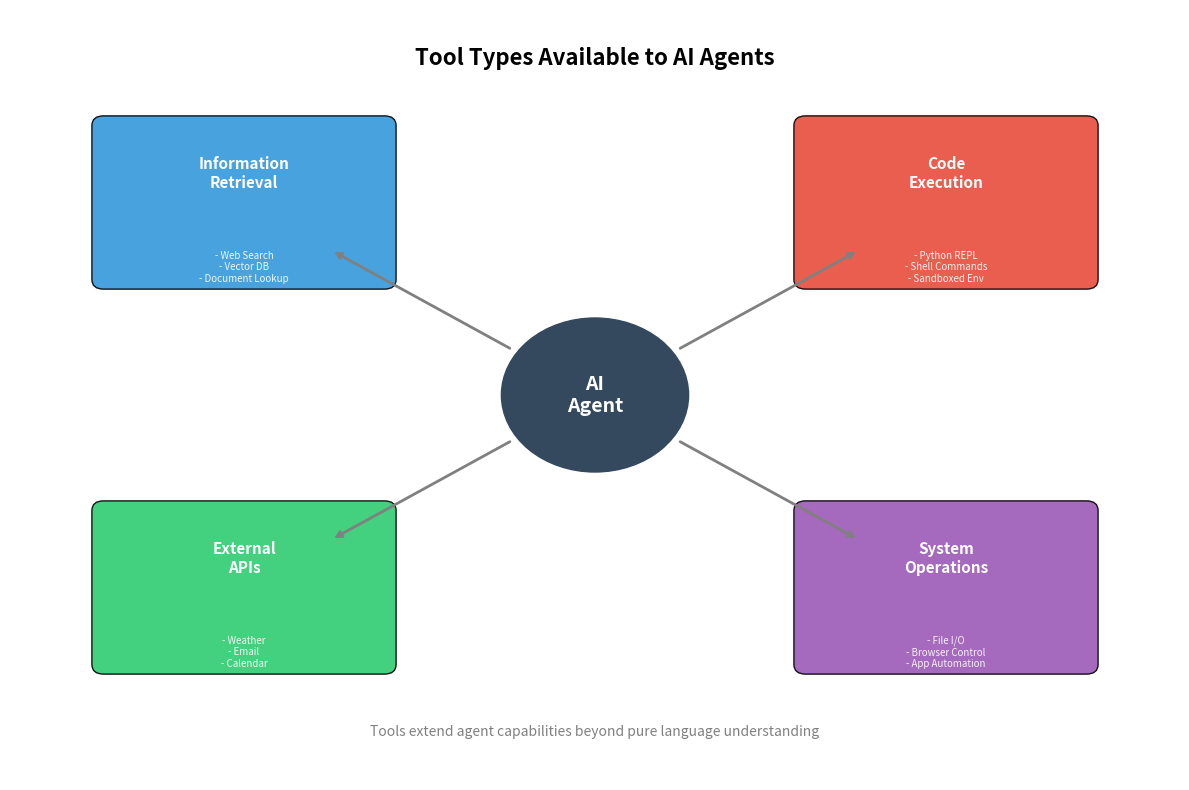

The matplotlib source for this figure:
"""
Tool Types Overview Chart
Shows the four main categories of tools available to AI agents
"""
import matplotlib.pyplot as plt
import matplotlib.patches as mpatches
import numpy as np

# Set up the figure
fig, ax = plt.subplots(figsize=(12, 8))
ax.set_xlim(0, 10)
ax.set_ylim(0, 8)
ax.axis('off')

# Define colors
colors = {
    'retrieval': '#3498db',
    'code': '#e74c3c',
    'api': '#2ecc71',
    'system': '#9b59b6',
    'center': '#34495e'
}

# Center circle - Agent
center = plt.Circle((5, 4), 0.8, color=colors['center'], zorder=3)
ax.add_patch(center)
ax.text(5, 4, 'AI\nAgent', ha='center', va='center', fontsize=14,
        fontweight='bold', color='white')

# Tool categories - positioned around center
categories = [
    {'name': 'Information\nRetrieval', 'pos': (2, 6), 'color': colors['retrieval'],
     'examples': ['Web Search', 'Vector DB', 'Document Lookup']},
    {'name': 'Code\nExecution', 'pos': (8, 6), 'color': colors['code'],
     'examples': ['Python REPL', 'Shell Commands', 'Sandboxed Env']},
    {'name': 'External\nAPIs', 'pos': (2, 2), 'color': colors['api'],
     'examples': ['Weather', 'Email', 'Calendar']},
    {'name': 'System\nOperations', 'pos': (8, 2), 'color': colors['system'],
     'examples': ['File I/O', 'Browser Control', 'App Automation']}
]

for cat in categories:
    # Draw category box
    box = mpatches.FancyBboxPatch((cat['pos'][0]-1.2, cat['pos'][1]-0.8), 2.4, 1.6,
                                   boxstyle="round,pad=0.1",
                                   facecolor=cat['color'], alpha=0.9)
    ax.add_patch(box)

    # Category name
    ax.text(cat['pos'][0], cat['pos'][1]+0.3, cat['name'],
            ha='center', va='center', fontsize=11, fontweight='bold', color='white')

    # Examples (smaller text)
    examples_text = '\n'.join([f"- {e}" for e in cat['examples']])
    ax.text(cat['pos'][0], cat['pos'][1]-0.5, examples_text,
            ha='center', va='top', fontsize=7, color='white', alpha=0.9)

    # Draw arrow from center to category
    dx = cat['pos'][0] - 5
    dy = cat['pos'][1] - 4
    dist = np.sqrt(dx**2 + dy**2)
    # Start arrow from edge of center circle
    start_x = 5 + 0.85 * dx/dist
    start_y = 4 + 0.85 * dy/dist
    # End arrow at edge of category box
    end_x = cat['pos'][0] - 0.9 * dx/dist
    end_y = cat['pos'][1] - 0.9 * dy/dist

    ax.annotate('', xy=(end_x, end_y), xytext=(start_x, start_y),
                arrowprops=dict(arrowstyle='->', color='gray', lw=2))

# Title
ax.text(5, 7.5, 'Tool Types Available to AI Agents',
        ha='center', va='center', fontsize=16, fontweight='bold')

# Subtitle
ax.text(5, 0.5, 'Tools extend agent capabilities beyond pure language understanding',
        ha='center', va='center', fontsize=10, style='italic', color='gray')

plt.tight_layout()
plt.savefig('tool_types_overview.pdf', format='pdf', bbox_inches='tight', dpi=300)
plt.close()
print("Chart saved: tool_types_overview.pdf")
